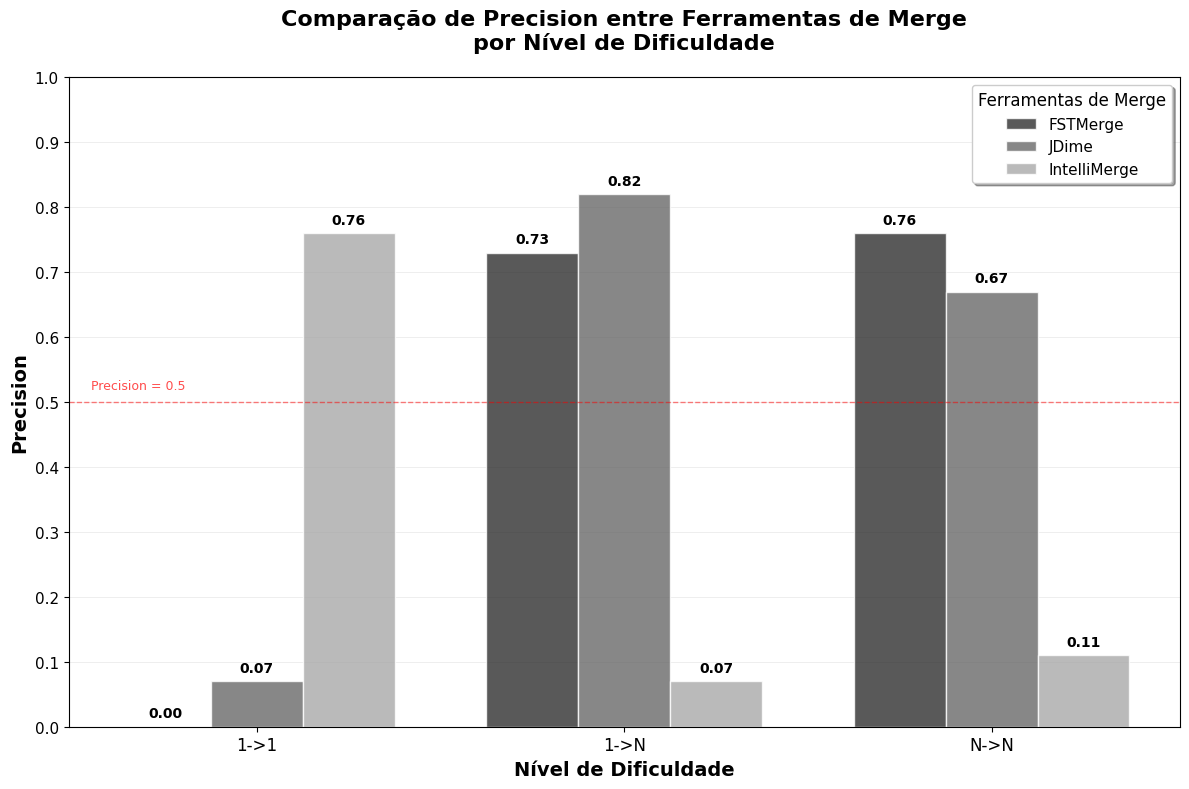

The matplotlib source for this figure:
import matplotlib.pyplot as plt
import numpy as np
import pandas as pd

def create_precision_comparison_chart():
    """
    Cria um gráfico de barras agrupadas para comparar a precision das ferramentas
    de merge em diferentes níveis de dificuldade.
    """
    
    # Dados de precision organizados
    data = {
        'Tool': ['FSTMerge', 'JDime', 'IntelliMerge', 'FSTMerge', 'JDime', 'IntelliMerge', 
                'FSTMerge', 'JDime', 'IntelliMerge'],
        'Difficulty': ['1->1', '1->1', '1->1', '1->N', '1->N', '1->N', 
                      'N->N', 'N->N', 'N->N'],
        'Precision': [0.00, 0.07, 0.76, 0.73, 0.82, 0.07, 0.76, 0.67, 0.11]
    }
    
    # Criar DataFrame
    df = pd.DataFrame(data)
    
    # Configurar o estilo do gráfico
    plt.style.use('default')
    fig, ax = plt.subplots(figsize=(12, 8))
    
    # Definir as categorias de dificuldade e ferramentas
    difficulties = ['1->1', '1->N', 'N->N']
    tools = ['FSTMerge', 'JDime', 'IntelliMerge']
    
    # Definir tons de cinza para cada ferramenta
    colors = {
        'FSTMerge': '#2F2F2F',      # Cinza escuro
        'JDime': '#696969',         # Cinza médio
        'IntelliMerge': '#A9A9A9'   # Cinza claro
    }
    
    # Configurar posições das barras
    x = np.arange(len(difficulties))
    width = 0.25  # Largura das barras
    
    # Criar as barras para cada ferramenta
    for i, tool in enumerate(tools):
        tool_data = df[df['Tool'] == tool]
        values = []
        for difficulty in difficulties:
            precision = tool_data[tool_data['Difficulty'] == difficulty]['Precision'].iloc[0]
            values.append(precision)
        
        # Posicionar as barras
        positions = x + (i - 1) * width
        bars = ax.bar(positions, values, width, label=tool, color=colors[tool], 
                     alpha=0.8, edgecolor='white', linewidth=1)
        
        # Adicionar valores no topo das barras
        for j, bar in enumerate(bars):
            height = bar.get_height()
            ax.text(bar.get_x() + bar.get_width()/2., height + 0.01,
                   f'{values[j]:.2f}', ha='center', va='bottom', 
                   fontsize=10, fontweight='bold')
    
    # Configurar o gráfico
    ax.set_xlabel('Nível de Dificuldade', fontsize=14, fontweight='bold')
    ax.set_ylabel('Precision', fontsize=14, fontweight='bold')
    ax.set_title('Comparação de Precision entre Ferramentas de Merge\npor Nível de Dificuldade', 
                fontsize=16, fontweight='bold', pad=20)
    
    # Configurar o eixo X
    ax.set_xticks(x)
    ax.set_xticklabels(difficulties, fontsize=12)
    
    # Configurar o eixo Y
    ax.set_ylim(0, 1.0)
    ax.set_yticks(np.arange(0, 1.1, 0.1))
    ax.tick_params(axis='y', labelsize=11)
    
    # Adicionar grade sutil
    ax.grid(True, alpha=0.3, linestyle='-', linewidth=0.5, axis='y')
    ax.set_axisbelow(True)
    
    # Configurar legenda
    ax.legend(title='Ferramentas de Merge', title_fontsize=12, fontsize=11, 
             loc='upper right', frameon=True, fancybox=True, shadow=True)
    
    # Melhorar a aparência geral
    plt.tight_layout()
    
    # Adicionar linha de referência em 0.5 (precision média)
    ax.axhline(y=0.5, color='red', linestyle='--', alpha=0.5, linewidth=1)
    ax.text(0.02, 0.52, 'Precision = 0.5', transform=ax.transAxes, 
           fontsize=9, color='red', alpha=0.7)
    
    return fig, ax

def save_chart(filename='precision_comparison.png', dpi=300):
    """
    Salva o gráfico em alta resolução.
    
    Args:
        filename (str): Nome do arquivo para salvar
        dpi (int): Resolução da imagem
    """
    fig, ax = create_precision_comparison_chart()
    plt.savefig(filename, dpi=dpi, bbox_inches='tight', facecolor='white')
    print(f"Gráfico salvo como: {filename}")
    return fig, ax

def display_chart():
    """
    Exibe o gráfico na tela.
    """
    fig, ax = create_precision_comparison_chart()
    plt.show()
    return fig, ax

def print_data_summary():
    """
    Imprime um resumo dos dados utilizados.
    """
    print("=== Resumo dos Dados de Precision ===")
    print("Ferramenta    | 1->1  | 1->N  | N->N")
    print("------------- | ----- | ----- | -----")
    print("FSTMerge      | 0.00  | 0.73  | 0.76")
    print("JDime         | 0.07  | 0.82  | 0.67") 
    print("IntelliMerge  | 0.76  | 0.07  | 0.11")
    print("\nObservações:")
    print("- JDime apresenta melhor precision em cenários 1->N")
    print("- IntelliMerge se destaca em cenários 1->1")
    print("- FSTMerge tem melhor performance em cenários N->N")

if __name__ == "__main__":
    # Exemplo de uso
    print("Gerando gráfico de comparação de precision...")
    
    # Imprimir resumo dos dados
    print_data_summary()
    
    # Criar e salvar o gráfico
    fig, ax = save_chart('precision_comparison_grayscale.png')
    
    # Exibir o gráfico
    display_chart()
